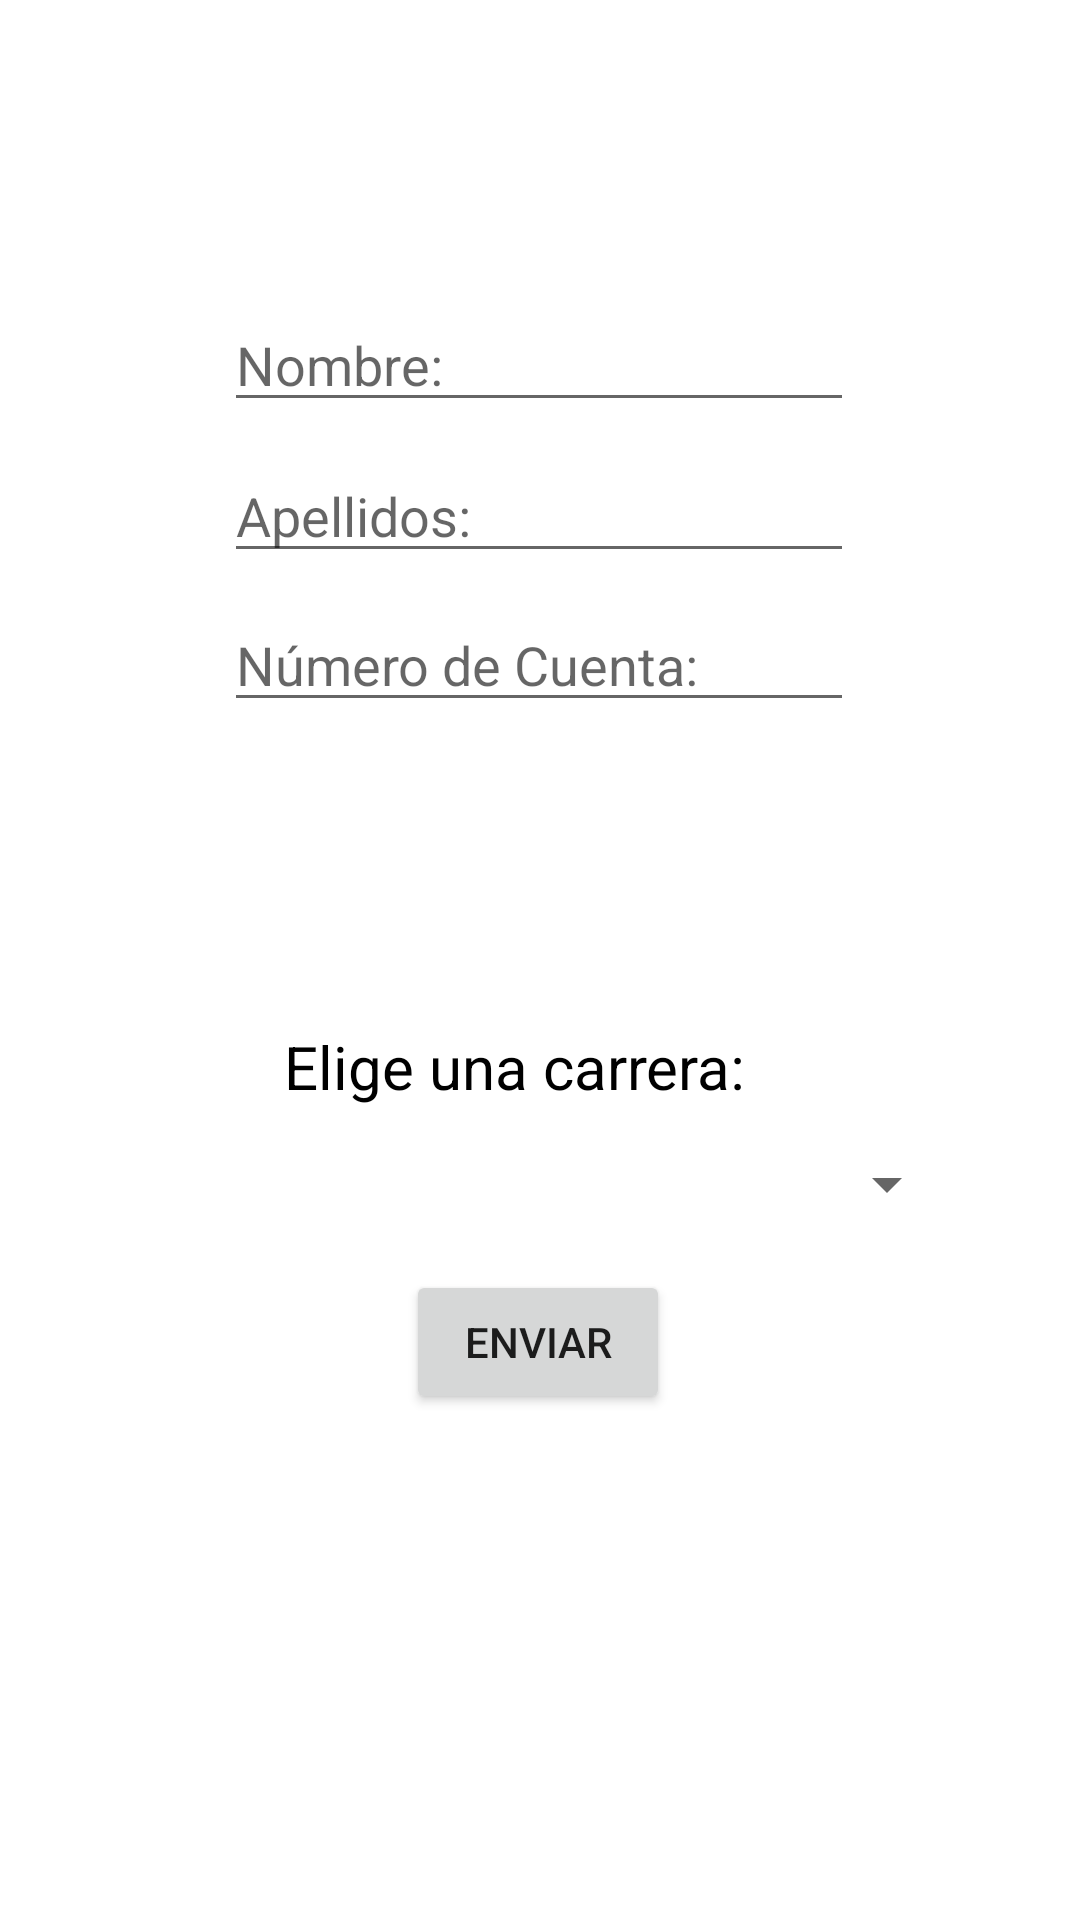

Produce the Android XML layout that renders to this screen, including the resource entries it uses.
<!-- AndroidManifest.xml: application theme Theme.Formulario_Ej1 -->
<!-- res/layout/activity_main.xml -->
<?xml version="1.0" encoding="utf-8"?>
<androidx.constraintlayout.widget.ConstraintLayout xmlns:android="http://schemas.android.com/apk/res/android"
    xmlns:app="http://schemas.android.com/apk/res-auto"
    xmlns:tools="http://schemas.android.com/tools"
    android:layout_width="match_parent"
    android:layout_height="match_parent"
    tools:context=".MainActivity">

    <EditText
        android:id="@+id/etNombre"
        android:layout_width="wrap_content"
        android:layout_height="wrap_content"
        android:ems="10"
        android:hint="@string/nombre_hint"
        android:importantForAutofill="no"
        android:inputType="textPersonName"
        app:layout_constraintBottom_toBottomOf="parent"
        app:layout_constraintEnd_toEndOf="parent"
        app:layout_constraintHorizontal_bias="0.497"
        app:layout_constraintStart_toStartOf="parent"
        app:layout_constraintTop_toTopOf="parent"
        app:layout_constraintVertical_bias="0.166" />

    <Button
        android:id="@+id/button"
        android:layout_width="wrap_content"
        android:layout_height="wrap_content"
        android:onClick="clic"
        android:text="@string/boton_guardar"
        app:layout_constraintBottom_toBottomOf="parent"
        app:layout_constraintEnd_toEndOf="parent"
        app:layout_constraintHorizontal_bias="0.498"
        app:layout_constraintStart_toStartOf="parent"
        app:layout_constraintTop_toTopOf="parent"
        app:layout_constraintVertical_bias="0.715" />

    <EditText
        android:id="@+id/etApellidos"
        android:layout_width="wrap_content"
        android:layout_height="wrap_content"
        android:ems="10"
        android:hint="@string/apellidos_hint"
        android:importantForAutofill="no"
        android:inputType="textPersonName"
        app:layout_constraintBottom_toBottomOf="parent"
        app:layout_constraintEnd_toEndOf="parent"
        app:layout_constraintHorizontal_bias="0.497"
        app:layout_constraintStart_toStartOf="parent"
        app:layout_constraintTop_toTopOf="parent"
        app:layout_constraintVertical_bias="0.25" />

    <EditText
        android:id="@+id/etNumCuenta"
        android:layout_width="wrap_content"
        android:layout_height="wrap_content"
        android:ems="10"
        android:hint="@string/numerocuenta_hint"
        android:importantForAutofill="no"
        android:inputType="number"
        android:maxLength="9"
        app:layout_constraintBottom_toBottomOf="parent"
        app:layout_constraintEnd_toEndOf="parent"
        app:layout_constraintHorizontal_bias="0.497"
        app:layout_constraintStart_toStartOf="parent"
        app:layout_constraintTop_toTopOf="parent"
        app:layout_constraintVertical_bias="0.333" />

    <TextView
        android:id="@+id/textView"
        android:layout_width="wrap_content"
        android:layout_height="wrap_content"
        android:text="@string/elige"
        android:textColor="@color/black"
        android:textSize="20sp"
        app:layout_constraintBottom_toBottomOf="parent"
        app:layout_constraintEnd_toEndOf="parent"
        app:layout_constraintHorizontal_bias="0.46"
        app:layout_constraintStart_toStartOf="parent"
        app:layout_constraintTop_toTopOf="parent"
        app:layout_constraintVertical_bias="0.558" />

    <Spinner
        android:id="@+id/spinner"
        android:layout_width="280dp"
        android:layout_height="37dp"
        app:layout_constraintBottom_toBottomOf="parent"
        app:layout_constraintEnd_toEndOf="parent"
        app:layout_constraintHorizontal_bias="0.497"
        app:layout_constraintStart_toStartOf="parent"
        app:layout_constraintTop_toTopOf="parent"
        app:layout_constraintVertical_bias="0.624" />
</androidx.constraintlayout.widget.ConstraintLayout>
<!-- resources referenced by this layout -->
<resources>
  <string name="apellidos_hint">Apellidos:</string>
  <string name="boton_guardar">Enviar</string>
  <string name="elige">Elige una carrera:</string>
  <string name="nombre_hint">Nombre:</string>
  <string name="numerocuenta_hint">Número de Cuenta:</string>
  <style name="Theme.Formulario_Ej1" parent="Theme.MaterialComponents.DayNight.NoActionBar">
          
          <item name="colorPrimary">@android:color/holo_blue_dark</item>
          <item name="colorPrimaryVariant">@android:color/holo_blue_dark</item>
          <item name="colorOnPrimary">@color/white</item>
          
          <item name="colorSecondary">@color/teal_200</item>
          <item name="colorSecondaryVariant">@color/teal_700</item>
          <item name="colorOnSecondary">@color/black</item>
          
          <item name="android:statusBarColor" tools:targetApi="l">?attr/colorPrimaryVariant</item>
          
      </style>
  <!-- not gathered from this repository: default colours our renderer supplied (Android Studio template values) -->
  <color name="teal_200">#FF03DAC5</color>
  <color name="teal_700">#FF018786</color>
  <color name="black">#FF000000</color>
  <color name="white">#FFFFFFFF</color>
</resources>
